Image classification data set "images" (enterprisewxt0704/wu on GitHub). Class labels (4): normal, notch, scratch, stain.

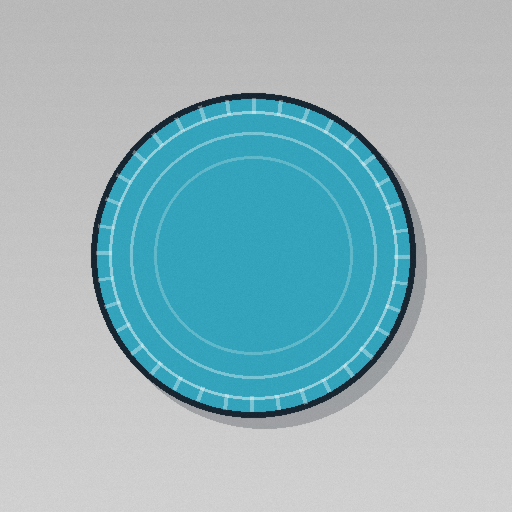
Label: normal

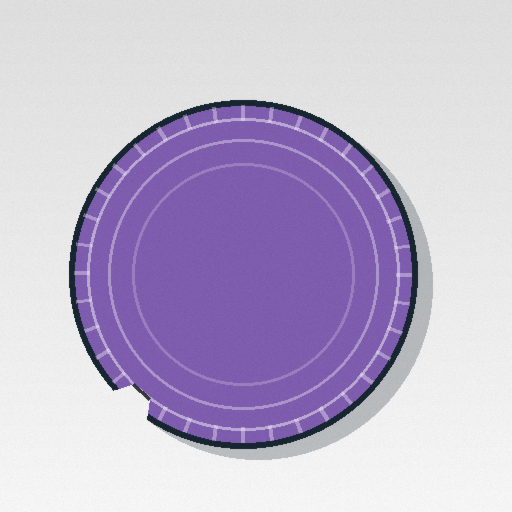
Label: notch

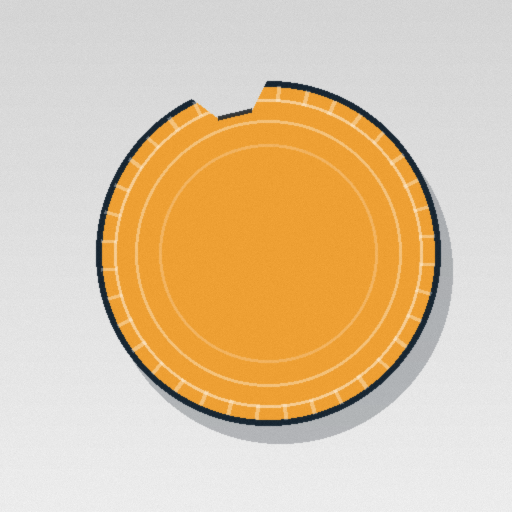
Label: notch

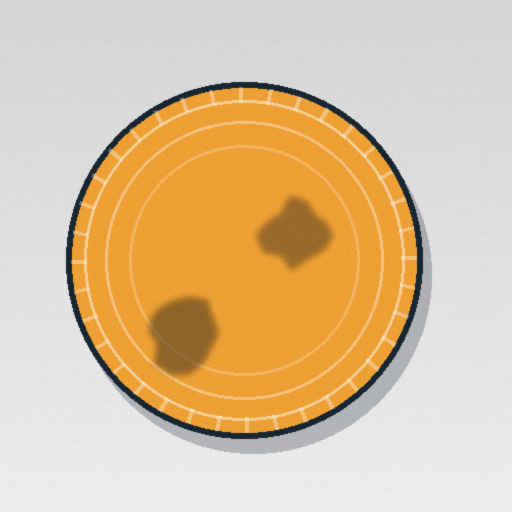
Label: stain

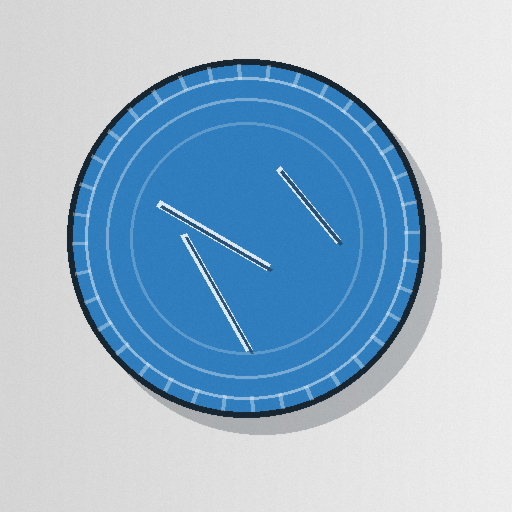
Label: scratch

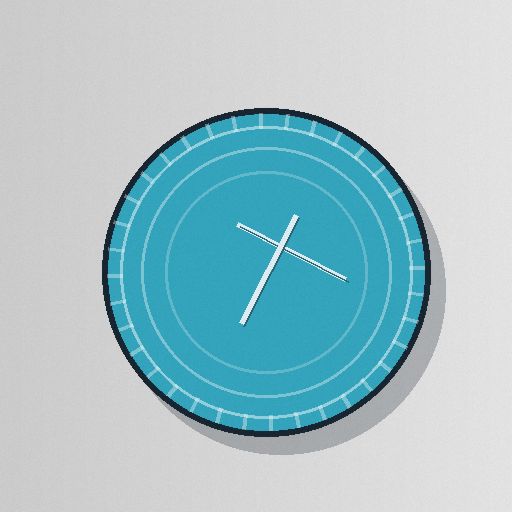
Label: scratch
